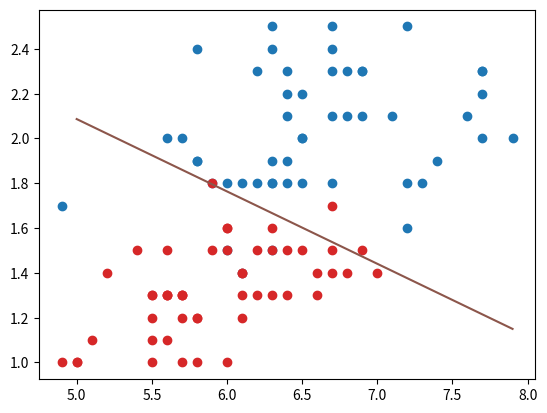

Source code (Python):
import time
import numpy as np
import matplotlib.pyplot as plt


def compute_min():
    """
    Находим x при котором функция принимает минимальное значение
    """

    def f(x):
        return 0.5 * x + 0.2 * x ** 2 - 0.1 * x ** 3

    def df(x):
        return 0.5 + 0.2 * 2 * x - 0.1 * 3 * x ** 2

    N = 200
    x = -4
    lmd = 0.01

    x_plt = np.arange(0, 5.0, 0.1)
    f_plt = [f(x) for x in x_plt]

    plt.ion()
    fig, ax = plt.subplots()
    ax.grid(True)

    ax.plot(x_plt, f_plt)
    point = ax.scatter(x, f(x), color='red')

    for i in range(N):
        x = x - lmd * df(x)

        point.set_offsets(np.array([x, f(x)]))

        fig.canvas.draw()
        fig.canvas.flush_events()
        time.sleep(0.02)

    plt.ioff()
    print(x)
    ax.scatter(x, f(x), color='blue')
    plt.show()


def compute_weights1():
    """
    Рассчитаем веса при которых функция ошибки (между аппроксимирующей моделью и реальной функцией)
    имеет минимальное значение
    """

    # исходная функция, которую нужно аппроксимировать моделью a(x)
    def func(x):
        return 5. - np.sin(x) + 0.1 * x ** 2

    def model(w, x):
        # return w[0] + w[1] * x + w[2] * x ** 2 + w[3] * x ** 3
        return w @ x

    def delta_loss(w, x_plt):
        s = np.array([[1, x, x ** 2, x ** 3] for x in x_plt])
        fnc = np.array([func(x) for x in x_plt])
        vec = (w @ s.T - fnc) @ s

        return 2 / len(x_plt) * vec

    def quality(w, x_plt):
        s = np.array([[1, x, x ** 2, x ** 3] for x in x_plt])
        fnc = np.array([func(x) for x in x_plt])
        vec = (w @ s.T - fnc) ** 2
        sum = np.sum(vec)

        return sum / len(x_plt)

    eta = np.array([0.1, 0.01, 0.001, 0.0001])  # шаг обучения для каждого параметра w0, w1, w2, w3
    w = np.array([0., 0., 0., 0.])  # начальные значения параметров модели
    N = 200  # число итераций градиентного алгоритма

    x_plt = np.arange(-5.0, 5.0, 0.1)
    f_plt = [func(x) for x in x_plt]

    for i in range(N):
        w = w - eta * delta_loss(w=w, x_plt=x_plt)
        print(w)

        q = quality(w=w, x_plt=x_plt)
        print(q)

        print()


def compute_weights_sdg():
    """
    Необходимо выполнить аппроксимацию (восстановление) функции на интервале [-5, 5] моделью
    с помощью стохастического градиентного спуска
    """

    # исходная функция, которую нужно аппроксимировать моделью model
    def func(x):
        return 0.5 * x ** 2 - 0.1 * 1 / np.exp(-x) + 0.5 * np.cos(2 * x) - 2.

    def model(x):
        return np.array([1, x, x ** 2, np.cos(2 * x), np.sin(2 * x)])

    def loss(w, x):
        return (w @ model(x) - func(x)) ** 2

    def delta_loss(w, x):
        res = 2 * (w @ model(x) - func(x)) * model(x)
        return res

    eta = np.array([0.01, 0.001, 0.0001, 0.01,
                    0.01])  # шаг обучения для каждого параметра w0, w1, w2, w3, w4 (перемножаются на коэффициенты model)
    w = np.array([0., 0., 0., 0., 0.])  # начальные значения параметров модели
    N = 500  # число итераций алгоритма SGD
    lm = 0.02  # значение параметра лямбда для вычисления скользящего экспоненциального среднего

    x_plt = np.arange(-5.0, 5.0, 0.1)
    f_plt = [func(x) for x in x_plt]

    # начальное значение среднего эмпирического риска
    Qe = np.sum([loss(w, x) for x in x_plt]) / len(x_plt)
    Qstart = Qe

    np.random.seed(0)  # генерация одинаковых последовательностей псевдослучайных чисел

    for i in range(N):
        # берем случайное значение из обучающей выборки
        rand_x = np.random.choice(x_plt)

        # обновляем веса
        w = w - eta * delta_loss(w, rand_x)
        print(w)

        # пересчитаем значение Qe - экспоненциальное скользящее среднего (легковесного аналога среднего эмпирического риска)
        Qe = lm * loss(w, rand_x) + (1 - lm) * Qe
        print(Qe)

        print(i)

    # конечное значение среднего эмпирического риска
    Q = np.sum([loss(w, x) for x in x_plt]) / len(x_plt)

    print(f'w: {w}')
    print(f'Qstart: {Qstart}')
    print(f'Qe: {Qe}')
    print(f'Q: {Q}')

    model_plt = np.array([w @ model(x) for x in x_plt])

    fig = plt.figure()
    ax = fig.add_subplot(1, 1, 1)
    ax.plot(x_plt, f_plt, color='tab:blue')
    ax.plot(x_plt, model_plt, color='tab:orange')
    plt.show()


def compute_weights_sdg_batch():
    """
    Необходимо выполнить аппроксимацию (восстановление) функции на интервале [-4, 6] моделью
    с помощью стохастического градиентного спуска с батчем
    """

    # исходная функция, которую нужно аппроксимировать моделью model
    def func(x):
        return 0.5 * x + 0.2 * x ** 2 - 0.05 * x ** 3 + 0.2 * np.sin(4 * x) - 2.5

    def model(x):
        return np.array([1, x, x ** 2, x ** 3])

    def loss(w, x):
        """
        в ответе скаляр
        """
        return (w @ model(x) - func(x)) ** 2

    def batch_loss(w, x_batch_plt):
        return np.sum([loss(w, x) for x in x_batch_plt]) / len(x_batch_plt)

    def delta_loss(w, x):
        """
        расчет производной функции потерь, в ответе вектор дельт весов
        """
        res = 2 * (w @ model(x) - func(x)) * model(x)
        return res

    def batch_delta_loss(w, x_batch_plt):
        """
        берем среднее значение в батче для каждого веса параметра модели
        """
        delta_loss_list = [delta_loss(w, x) for x in x_batch_plt]
        res = np.array([np.sum(v) / len(x_batch_plt) for v in zip(*delta_loss_list)])

        return res

    eta = np.array([0.1, 0.01, 0.001,
                    0.0001])  # шаг обучения для каждого параметра w0, w1, w2, w3 (перемножаются на коэффициенты model)
    w = np.array([0., 0., 0., 0.])  # начальные значения параметров модели
    N = 500  # число итераций алгоритма SGD
    lm = 0.02  # значение параметра лямбда для вычисления скользящего экспоненциального среднего
    batch_size = 50  # размер мини-батча (величина K = 50)

    x_plt = np.arange(-4.0, 6.0, 0.1)
    f_plt = [func(x) for x in x_plt]

    # начальное значение среднего эмпирического риска
    Qe = np.sum([loss(w, x) for x in x_plt]) / len(x_plt)
    Qstart = Qe

    np.random.seed(0)  # генерация одинаковых последовательностей псевдослучайных чисел

    for i in range(N):
        # берем случайную позицию значения из обучающей выборки
        rand_x_pos = np.random.randint(0, len(x_plt) - batch_size - 1)

        w = w - eta * batch_delta_loss(w, x_plt[rand_x_pos:rand_x_pos + batch_size])
        print(w)

        # пересчитаем значение Qe - экспоненциальное скользящее среднего (легковесного аналога среднего эмпирического риска)
        Qe = lm * batch_loss(w, x_plt[rand_x_pos:rand_x_pos + batch_size]) + (1 - lm) * Qe
        print(Qe)

        print(i)

    # конечное значение среднего эмпирического риска
    Q = np.sum([loss(w, x) for x in x_plt]) / len(x_plt)

    print(f'w: {w}')
    print(f'Qstart: {Qstart}')
    print(f'Qe: {Qe}')
    print(f'Q: {Q}')

    model_plt = np.array([w @ model(x) for x in x_plt])

    fig = plt.figure()
    ax = fig.add_subplot(1, 1, 1)
    ax.plot(x_plt, f_plt, color='tab:blue')
    ax.plot(x_plt, model_plt, color='tab:orange')
    plt.show()


def compute_weights_sdg_binary_classification1():
    """
    Пример использования SGD при бинарной классификации образов
    """
    def loss(w, x, y):
        """
        логарифмическая функция потерь
        """
        M = np.dot(w, x) * y
        return np.log2(1.0 + np.exp(-M))

    def delta_loss(w, x, y):
        """
        производная логарифмической функции потерь по вектору w
        """
        M = np.dot(w, x) * y
        return -(np.exp(-M) * x.T * y) / ((1.0 + np.exp(-M)) * np.log(2))

    data_x = [(3.0, 4.9), (2.7, 3.9), (3.0, 5.5), (2.6, 4.0), (2.9, 4.3), (3.1, 5.1), (2.2, 4.5), (2.3, 3.3),
              (2.7, 5.1), (3.3, 5.7), (2.8, 5.1), (2.8, 4.9), (2.5, 4.5), (2.8, 4.7), (3.2, 4.7), (3.2, 5.7),
              (2.8, 6.1), (3.6, 6.1), (2.8, 4.8), (2.9, 4.5), (3.1, 4.9), (2.3, 4.4), (3.3, 6.0), (2.6, 5.6),
              (3.0, 4.4), (2.9, 4.7), (2.8, 4.0), (2.5, 5.8), (2.4, 3.3), (2.8, 6.7), (3.0, 5.1), (2.3, 4.0),
              (3.1, 5.5), (2.8, 4.8), (2.7, 5.1), (2.5, 4.0), (3.1, 4.4), (3.8, 6.7), (3.1, 5.6), (3.1, 4.7),
              (3.0, 5.8), (3.0, 5.2), (3.0, 4.5), (2.7, 4.9), (3.0, 6.6), (2.9, 4.6), (3.0, 4.6), (2.6, 3.5),
              (2.7, 5.1), (2.5, 5.0), (2.0, 3.5), (3.2, 5.9), (2.5, 5.0), (3.4, 5.6), (3.4, 4.5), (3.2, 5.3),
              (2.2, 4.0), (2.2, 5.0), (3.3, 4.7), (2.7, 4.1), (2.4, 3.7), (3.0, 4.2), (3.2, 6.0), (3.0, 4.2),
              (3.0, 4.5), (2.7, 4.2), (2.5, 3.0), (2.8, 4.6), (2.9, 4.2), (3.1, 5.4), (2.5, 4.9), (3.2, 5.1),
              (2.8, 4.5), (2.8, 5.6), (3.4, 5.4), (2.7, 3.9), (3.0, 6.1), (3.0, 5.8), (3.0, 4.1), (2.5, 3.9),
              (2.4, 3.8), (2.6, 4.4), (2.9, 3.6), (3.3, 5.7), (2.9, 5.6), (3.0, 5.2), (3.0, 4.8), (2.7, 5.3),
              (2.8, 4.1), (2.8, 5.6), (3.2, 4.5), (3.0, 5.9), (2.9, 4.3), (2.6, 6.9), (2.8, 5.1), (2.9, 6.3),
              (3.2, 4.8), (3.0, 5.5), (3.0, 5.0), (3.8, 6.4)]
    data_y = [1, -1, 1, -1, -1, 1, -1, -1, -1, 1, 1, 1, 1, -1, -1, 1, 1, 1, -1, -1, -1, -1, 1, 1, -1, -1, -1, 1, -1, 1,
              1, -1, 1, 1, 1, -1, -1, 1, 1, -1, 1, 1, -1, 1, 1, -1, -1, -1, 1, 1, -1, 1, 1, 1, -1, 1, -1, 1, -1, -1, -1,
              -1, 1, -1, -1, -1, -1, -1, -1, 1, -1, 1, -1, 1, 1, -1, 1, 1, -1, -1, -1, -1, -1, 1, 1, 1, 1, 1, -1, 1, -1,
              1, -1, 1, 1, 1, -1, 1, -1, 1]

    x_train = np.array([[1, x[0], x[1]] for x in data_x])
    y_train = np.array(data_y)

    w = [0.0, 0.0, 0.0]  # начальные весовые коэффициенты
    step = np.array([0.5, 0.01, 0.01])  # шаг обучения для каждого параметра w0, w1, w2
    lm = 0.01  # значение параметра лямбда для вычисления скользящего экспоненциального среднего
    N = 1000  # число итераций алгоритма SGD

    # начальное значение экспоненциально скользящего среднего путем расчета среднего эмпирического риска
    Qe = np.mean([loss(w, x, y) for x, y in zip(x_train, y_train)])
    print(f"Qe: {Qe}")

    # генерация одинаковых последовательностей псевдослучайных чисел
    np.random.seed(0)

    for i in range(N):
        # берем случайную позицию значения из обучающей выборки
        rand_x_pos = np.random.randint(0, len(x_train) - 1)

        # обновляем веса
        w = w - step * delta_loss(w, x_train[rand_x_pos], y_train[rand_x_pos])
        print(w)

        # пересчитаем значение Qe - экспоненциальное скользящее среднего (легковесного аналога среднего эмпирического риска)
        Qe = lm * loss(w, x_train[rand_x_pos], y_train[rand_x_pos]) + (1 - lm) * Qe
        print(f"Qe: {Qe}")

    # можно сравнивать позицию точку на графике и значение ее loss
    quality = [(x[1], x[2], loss(w, x, y)) for x, y in zip(x_train, y_train)]

    # конечное значение среднего эмпирического риска путем расчета количества некорректных предсказаний класса (те у кого loss для точки >1)
    Q = np.mean([1 if q[2] > 1.0 else 0 for q in quality])
    print(f"Q: {Q}")

    positive_class = [x for i, x in enumerate(data_x) if data_y[i] > 0]
    negative_class = [x for i, x in enumerate(data_x) if data_y[i] < 0]

    fig = plt.figure()
    ax = fig.add_subplot(1, 1, 1)

    for x in positive_class:
        ax.scatter(x[0], x[1], color='tab:blue')

    for x in negative_class:
        ax.scatter(x[0], x[1], color='tab:red')

    # разделяющая классы прямая описывается формулой w0 + w1⋅x1 + w2⋅x2 = 0
    x1_plt = np.arange(1.0, 4.0, 0.1)
    x2 = lambda x1: (-1 * w[0] - x1 * w[1]) / w[2]
    x2_plt = [x2(x1) for x1 in x1_plt]
    ax.plot(x1_plt, x2_plt, color='tab:brown')

    plt.show()


def compute_weights_sdg_binary_classification2():
    """
    Пример использования SGD при бинарной классификации образов
    """
    def loss(w, x, y):
        """
        экспоненциальная функция потерь
        """
        M = np.dot(w, x) * y
        return np.exp(-M)

    def batch_loss(w, x_batch_plt, y_batch_plt):
        return np.mean([loss(w, x, y) for x, y in zip(x_batch_plt, y_batch_plt)])

    def delta_loss(w, x, y):
        """
        производная экспоненциальной функции потерь по вектору w
        """
        M = np.dot(w, x) * y
        return -np.exp(-M) * x.T * y

    def batch_delta_loss(w, x_batch_plt, y_batch_plt):
        """
        берем среднее значение в батче для каждого веса параметра модели
        """
        delta_loss_list = [delta_loss(w, x, y) for x, y in zip(x_batch_plt, y_batch_plt)]
        res = np.array([np.sum(v) / len(x_batch_plt) for v in zip(*delta_loss_list)])

        return res

    data_x = [(5.8, 1.2), (5.6, 1.5), (6.5, 1.5), (6.1, 1.3), (6.4, 1.3), (7.7, 2.0), (6.0, 1.8), (5.6, 1.3),
              (6.0, 1.6), (5.8, 1.9), (5.7, 2.0), (6.3, 1.5), (6.2, 1.8), (7.7, 2.3), (5.8, 1.2), (6.3, 1.8),
              (6.0, 1.0), (6.2, 1.3), (5.7, 1.3), (6.3, 1.9), (6.7, 2.5), (5.5, 1.2), (4.9, 1.0), (6.1, 1.4),
              (6.0, 1.6), (7.2, 2.5), (7.3, 1.8), (6.6, 1.4), (5.6, 2.0), (5.5, 1.0), (6.4, 2.2), (5.6, 1.3),
              (6.6, 1.3), (6.9, 2.1), (6.8, 2.1), (5.7, 1.3), (7.0, 1.4), (6.1, 1.4), (6.1, 1.8), (6.7, 1.7),
              (6.0, 1.5), (6.5, 1.8), (6.4, 1.5), (6.9, 1.5), (5.6, 1.3), (6.7, 1.4), (5.8, 1.9), (6.3, 1.3),
              (6.7, 2.1), (6.2, 2.3), (6.3, 2.4), (6.7, 1.8), (6.4, 2.3), (6.2, 1.5), (6.1, 1.4), (7.1, 2.1),
              (5.7, 1.0), (6.8, 1.4), (6.8, 2.3), (5.1, 1.1), (4.9, 1.7), (5.9, 1.8), (7.4, 1.9), (6.5, 2.0),
              (6.7, 1.5), (6.5, 2.0), (5.8, 1.0), (6.4, 2.1), (7.6, 2.1), (5.8, 2.4), (7.7, 2.2), (6.3, 1.5),
              (5.0, 1.0), (6.3, 1.6), (7.7, 2.3), (6.4, 1.9), (6.5, 2.2), (5.7, 1.2), (6.9, 2.3), (5.7, 1.3),
              (6.1, 1.2), (5.4, 1.5), (5.2, 1.4), (6.7, 2.3), (7.9, 2.0), (5.6, 1.1), (7.2, 1.8), (5.5, 1.3),
              (7.2, 1.6), (6.3, 2.5), (6.3, 1.8), (6.7, 2.4), (5.0, 1.0), (6.4, 1.8), (6.9, 2.3), (5.5, 1.3),
              (5.5, 1.1), (5.9, 1.5), (6.0, 1.5), (5.9, 1.8)]
    data_y = [-1, -1, -1, -1, -1, 1, 1, -1, -1, 1, 1, -1, 1, 1, -1, 1, -1, -1, -1, 1, 1, -1, -1, -1, -1, 1, 1, -1, 1,
              -1, 1, -1, -1, 1, 1, -1, -1, 1, 1, -1, 1, 1, -1, -1, -1, -1, 1, -1, 1, 1, 1, 1, 1, -1, -1, 1, -1, -1, 1,
              -1, 1, -1, 1, 1, -1, 1, -1, 1, 1, 1, 1, 1, -1, -1, 1, 1, 1, -1, 1, -1, -1, -1, -1, 1, 1, -1, 1, -1, 1, 1,
              1, 1, -1, 1, 1, -1, -1, -1, -1, 1]

    x_train = np.array([[1, x[0], x[1]] for x in data_x])
    y_train = np.array(data_y)

    w = [0.0, 0.0, 0.0]  # начальные весовые коэффициенты
    step = np.array([0.5, 0.01, 0.01])  # шаг обучения для каждого параметра w0, w1, w2
    lm = 0.01  # значение параметра лямбда для вычисления скользящего экспоненциального среднего
    N = 500  # число итераций алгоритма SGD
    batch_size = 10  # размер мини-батча

    # начальное значение экспоненциально скользящего среднего путем расчета среднего эмпирического риска
    Qe = np.mean([loss(w, x, y) for x, y in zip(x_train, y_train)])
    print(f"Qe: {Qe}")

    # генерация одинаковых последовательностей псевдослучайных чисел
    np.random.seed(0)

    for i in range(N):
        # берем случайную позицию значения из обучающей выборки
        rand_x_pos = np.random.randint(0, len(x_train) - batch_size - 1)

        # обновляем веса
        w = w - step * batch_delta_loss(w, x_train[rand_x_pos:rand_x_pos + batch_size], y_train[rand_x_pos:rand_x_pos + batch_size])
        print(w)

        # пересчитаем значение Qe - экспоненциальное скользящее среднего (легковесного аналога среднего эмпирического риска)
        Qe = lm * batch_loss(w, x_train[rand_x_pos:rand_x_pos + batch_size], y_train[rand_x_pos:rand_x_pos + batch_size]) + (1 - lm) * Qe
        print(f"Qe: {Qe}")

    # можно сравнивать позицию точку на графике и значение ее loss
    quality = [(x[1], x[2], loss(w, x, y)) for x, y in zip(x_train, y_train)]

    # конечное значение среднего эмпирического риска путем расчета количества некорректных предсказаний класса (те у кого loss для точки >1)
    Q = np.mean([1 if q[2] > 1.0 else 0 for q in quality])
    print(f"Q: {Q}")

    positive_class = [x for i, x in enumerate(data_x) if data_y[i] > 0]
    negative_class = [x for i, x in enumerate(data_x) if data_y[i] < 0]

    fig = plt.figure()
    ax = fig.add_subplot(1, 1, 1)

    for x in positive_class:
        ax.scatter(x[0], x[1], color='tab:blue')

    for x in negative_class:
        ax.scatter(x[0], x[1], color='tab:red')

    # разделяющая классы прямая описывается формулой w0 + w1⋅x1 + w2⋅x2 = 0
    x1_plt = np.arange(5.0, 8.0, 0.1)
    x2 = lambda x1: (-1 * w[0] - x1 * w[1]) / w[2]
    x2_plt = [x2(x1) for x1 in x1_plt]
    ax.plot(x1_plt, x2_plt, color='tab:brown')

    plt.show()


if __name__ == '__main__':
    # compute_min()
    # compute_weights1()
    # compute_weights_sdg()
    # compute_weights_sdg_batch()
    # compute_weights_sdg_binary_classification1()
    compute_weights_sdg_binary_classification2()
